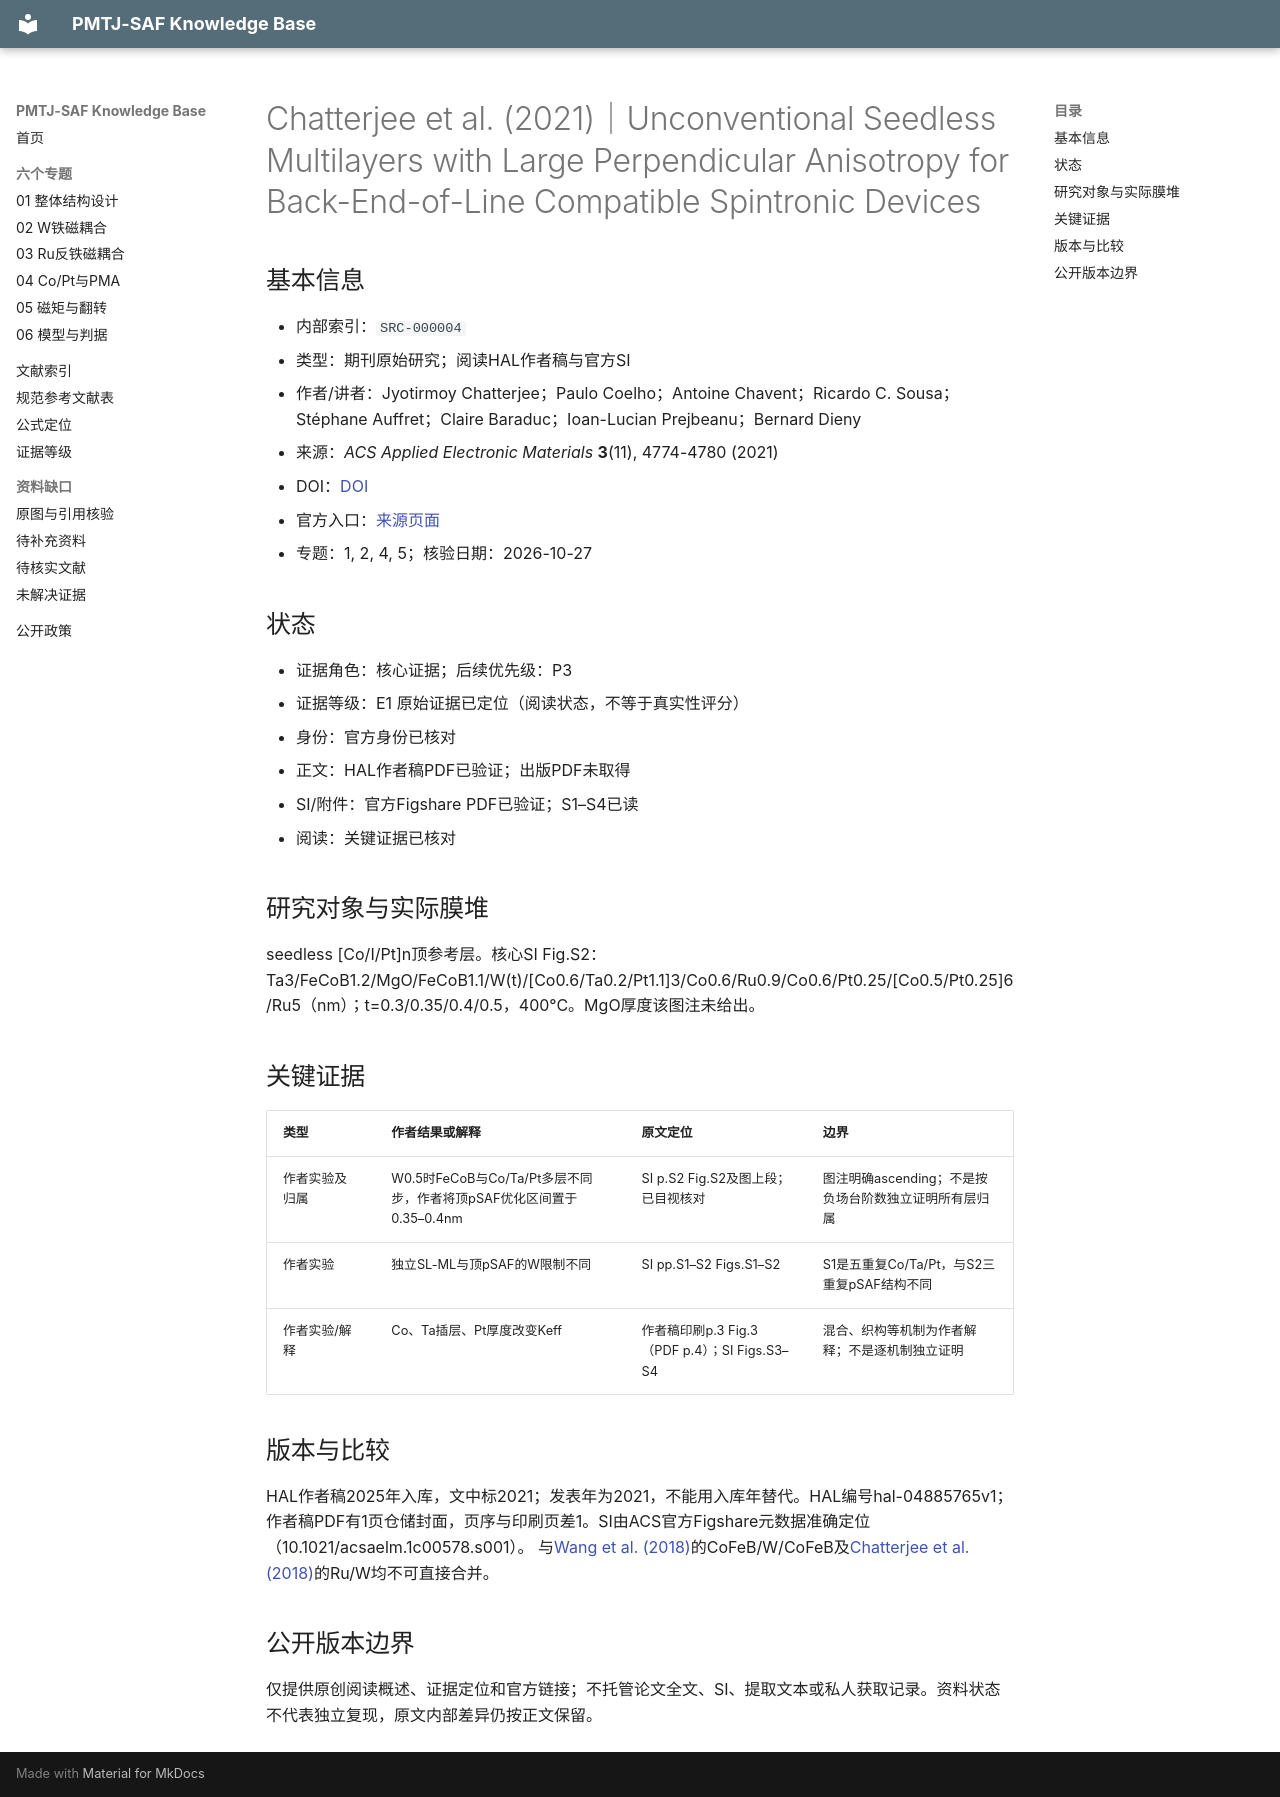

repository: Herr-Pig/pmtj-saf-knowledge-base · page: library/records/SRC-000004/index.html · generator: mkdocs

# Chatterjee et al. (2021)｜Unconventional Seedless Multilayers with Large Perpendicular Anisotropy for Back-End-of-Line Compatible Spintronic Devices

## 基本信息
- 内部索引：`SRC-000004`
- 类型：期刊原始研究；阅读HAL作者稿与官方SI
- 作者/讲者：Jyotirmoy Chatterjee；Paulo Coelho；Antoine Chavent；Ricardo C. Sousa；Stéphane Auffret；Claire Baraduc；Ioan-Lucian Prejbeanu；Bernard Dieny
- 来源：*ACS Applied Electronic Materials* **3**(11), 4774-4780 (2021)
- DOI：[DOI](https://doi.org/10.1021/acsaelm.1c00578)
- 官方入口：[来源页面](https://pubs.acs.org/doi/10.1021/acsaelm.1c00578)
- 专题：1, 2, 4, 5；核验日期：2026-10-27

## 状态
- 证据角色：核心证据；后续优先级：P3
- 证据等级：E1 原始证据已定位（阅读状态，不等于真实性评分）
- 身份：官方身份已核对
- 正文：HAL作者稿PDF已验证；出版PDF未取得
- SI/附件：官方Figshare PDF已验证；S1–S4已读
- 阅读：关键证据已核对

## 研究对象与实际膜堆
seedless [Co/I/Pt]n顶参考层。核心SI Fig.S2：Ta3/FeCoB1.2/MgO/FeCoB1.1/W(t)/[Co0.6/Ta0.2/Pt1.1]3/Co0.6/Ru0.9/Co0.6/Pt0.25/[Co0.5/Pt0.25]6/Ru5（nm）；t=0.3/0.35/0.4/0.5，400°C。MgO厚度该图注未给出。

## 关键证据
| 类型 | 作者结果或解释 | 原文定位 | 边界 |
|---|---|---|---|
| 作者实验及归属 | W0.5时FeCoB与Co/Ta/Pt多层不同步，作者将顶pSAF优化区间置于0.35–0.4nm | SI p.S2 Fig.S2及图上段；已目视核对 | 图注明确ascending；不是按负场台阶数独立证明所有层归属 |
| 作者实验 | 独立SL-ML与顶pSAF的W限制不同 | SI pp.S1–S2 Figs.S1–S2 | S1是五重复Co/Ta/Pt，与S2三重复pSAF结构不同 |
| 作者实验/解释 | Co、Ta插层、Pt厚度改变Keff | 作者稿印刷p.3 Fig.3（PDF p.4）；SI Figs.S3–S4 | 混合、织构等机制为作者解释；不是逐机制独立证明 |

## 版本与比较
HAL作者稿2025年入库，文中标2021；发表年为2021，不能用入库年替代。HAL编号hal-04885765v1；作者稿PDF有1页仓储封面，页序与印刷页差1。SI由ACS官方Figshare元数据准确定位（10.1021/acsaelm.1c00578.s001）。
与[Wang et al. (2018)](SRC-000002.md)的CoFeB/W/CoFeB及[Chatterjee et al. (2018)](SRC-000001.md)的Ru/W均不可直接合并。


## 公开版本边界

仅提供原创阅读概述、证据定位和官方链接；不托管论文全文、SI、提取文本或私人获取记录。资料状态不代表独立复现，原文内部差异仍按正文保留。
